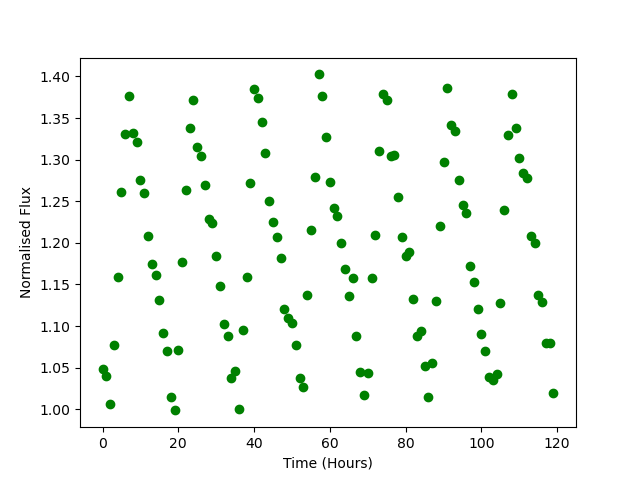

Values plotted in this chart, from the file beside it:
Time, Flux
0.0, 1.048
1.0, 1.041
2.0, 1.006
3.0, 1.078
4.0, 1.16
5.0, 1.261
6.0, 1.331
7.0, 1.376
8.0, 1.332
9.0, 1.321
10.0, 1.276
11.0, 1.26
12.0, 1.208
13.0, 1.174
14.0, 1.161
15.0, 1.132
16.0, 1.091
17.0, 1.07
18.0, 1.015
19.0, 0.9986
20.0, 1.071
21.0, 1.176
22.0, 1.264
23.0, 1.337
24.0, 1.372
25.0, 1.315
26.0, 1.304
27.0, 1.27
28.0, 1.229
29.0, 1.224
30.0, 1.185
31.0, 1.149
32.0, 1.102
33.0, 1.088
34.0, 1.038
35.0, 1.045
36.0, 1.001
37.0, 1.096
38.0, 1.158
39.0, 1.272
40.0, 1.384
41.0, 1.375
42.0, 1.346
43.0, 1.309
44.0, 1.251
45.0, 1.225
46.0, 1.207
47.0, 1.182
48.0, 1.121
49.0, 1.109
50.0, 1.103
51.0, 1.077
52.0, 1.038
53.0, 1.026
54.0, 1.137
55.0, 1.215
56.0, 1.28
57.0, 1.402
58.0, 1.377
59.0, 1.327
... 60 more rows
